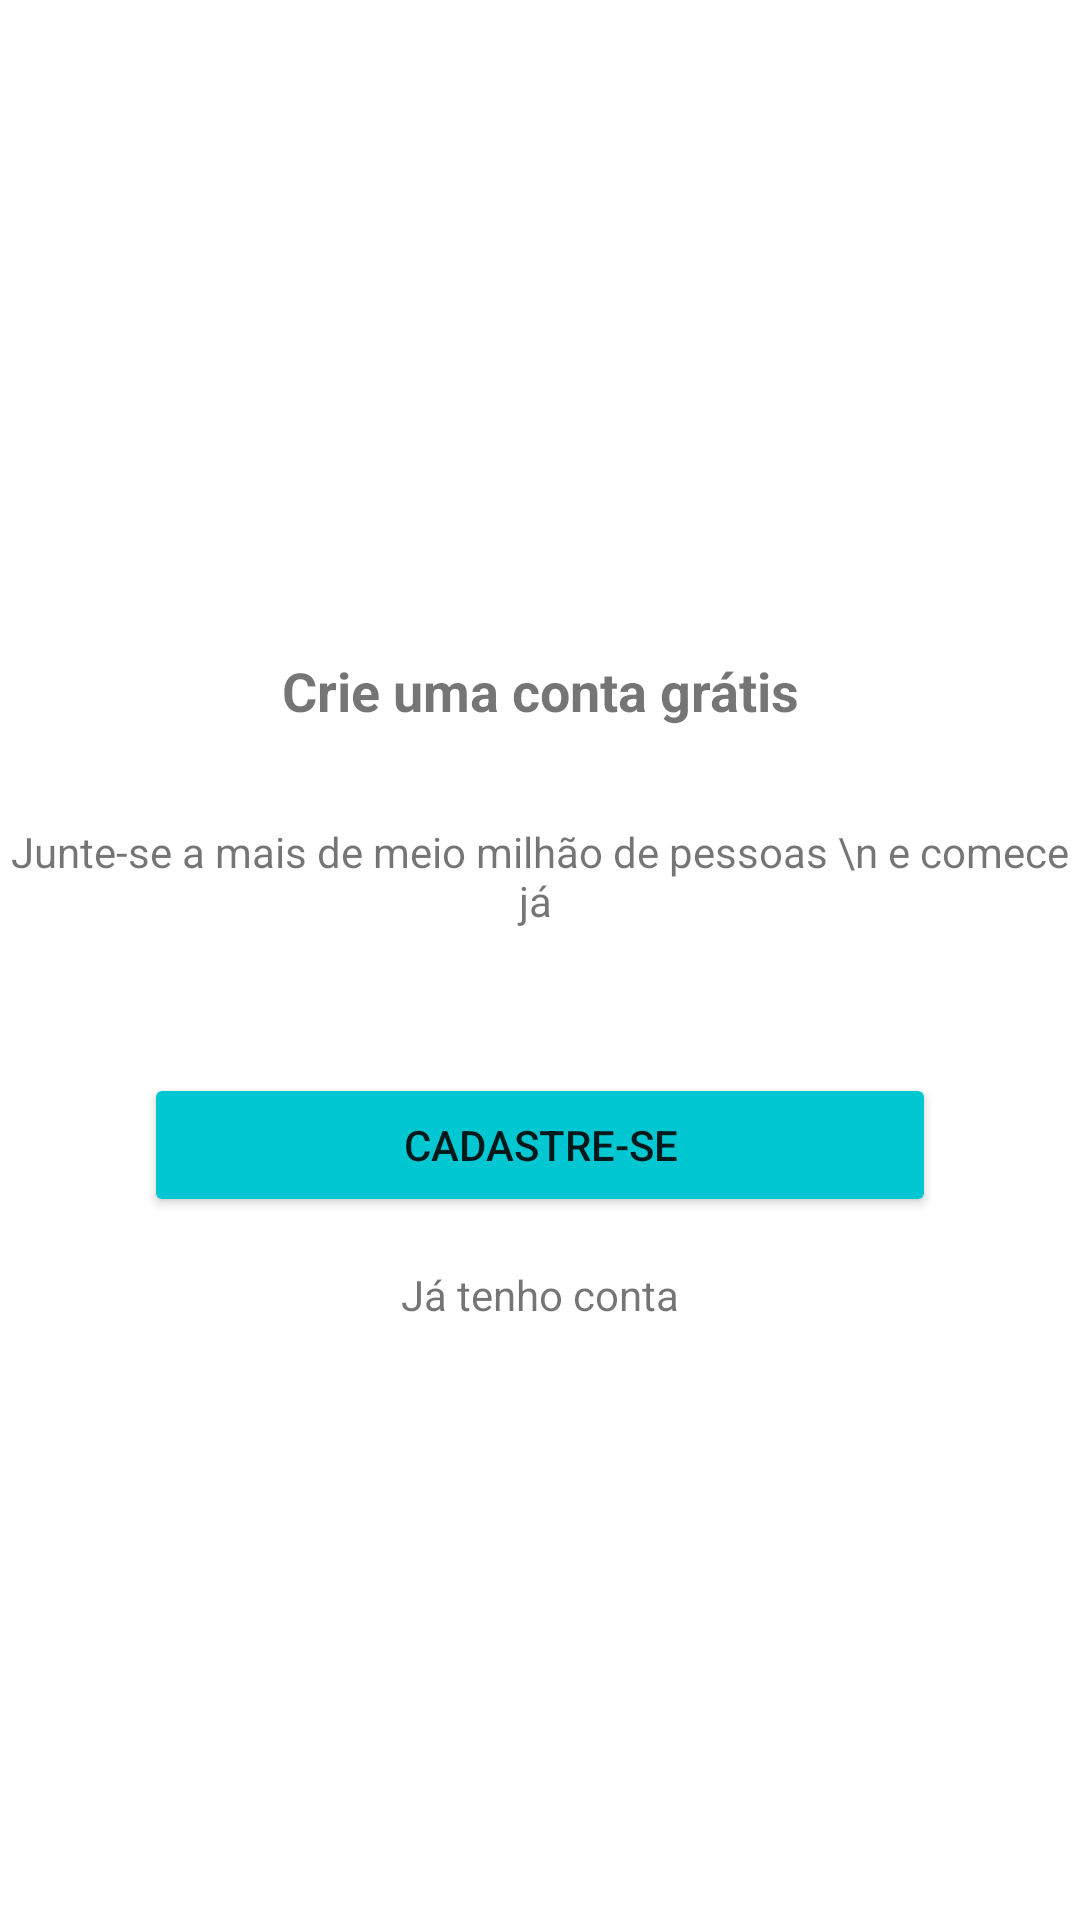

Layout XML and referenced resources for this Android screen:
<!-- AndroidManifest.xml: application theme Theme.OrganizzeClone -->
<!-- res/layout/intro_5.xml -->
<?xml version="1.0" encoding="utf-8"?>
<LinearLayout xmlns:android="http://schemas.android.com/apk/res/android"
    xmlns:app="http://schemas.android.com/apk/res-auto"
    android:orientation="vertical"
    android:layout_width="match_parent"
    android:gravity="center"
    android:layout_height="match_parent">

    <TextView
        android:id="@+id/textView2"
        android:layout_width="398dp"
        android:layout_height="wrap_content"
        android:gravity="center"
        android:text="Crie uma conta grátis"
        android:layout_margin="32dp"
        android:textSize="18sp"
        android:textStyle="bold" />

    <TextView
        android:id="@+id/textView6"
        android:layout_width="match_parent"
        android:layout_height="wrap_content"
        android:gravity="center"
        android:text="Junte-se a mais de meio milhão de pessoas \n e comece já " />

    <Button
        android:id="@+id/button"
        android:onClick="btncadastro"
        android:layout_width="match_parent"
        android:layout_height="wrap_content"
        android:layout_margin="48dp"
        android:padding="12dp"
        android:backgroundTint="@color/purple_500"
        android:text="Cadastre-se" />

    <TextView
        android:id="@+id/textView7"
        android:onClick="btnEntrar"
        android:layout_marginTop="-32dp"
        android:layout_width="match_parent"
        android:layout_height="wrap_content"
        android:gravity="center"
        android:text="Já tenho conta" />
</LinearLayout>
<!-- resources referenced by this layout -->
<resources>
  <color name="purple_500">#01c7d2</color>
  <style name="Theme.OrganizzeClone" parent="Theme.MaterialComponents.DayNight.NoActionBar">
          
          <item name="colorPrimary">@color/purple_500</item>
          <item name="colorPrimaryVariant">@color/purple_700</item>
          <item name="colorOnPrimary">@color/white</item>
          
          <item name="colorSecondary">@color/teal_200</item>
          <item name="colorSecondaryVariant">@color/laranja</item>
          <item name="colorOnSecondary">@color/black</item>
          
          <item name="android:statusBarColor" tools:targetApi="l">?attr/colorPrimaryVariant</item>
          
      </style>
  <color name="purple_700">#FF3700B3</color>
  <color name="white">#ffffff</color>
  <color name="teal_200">#FF03DAC5</color>
  <color name="laranja">#ff706a</color>
  <color name="black">#FF000000</color>
</resources>
